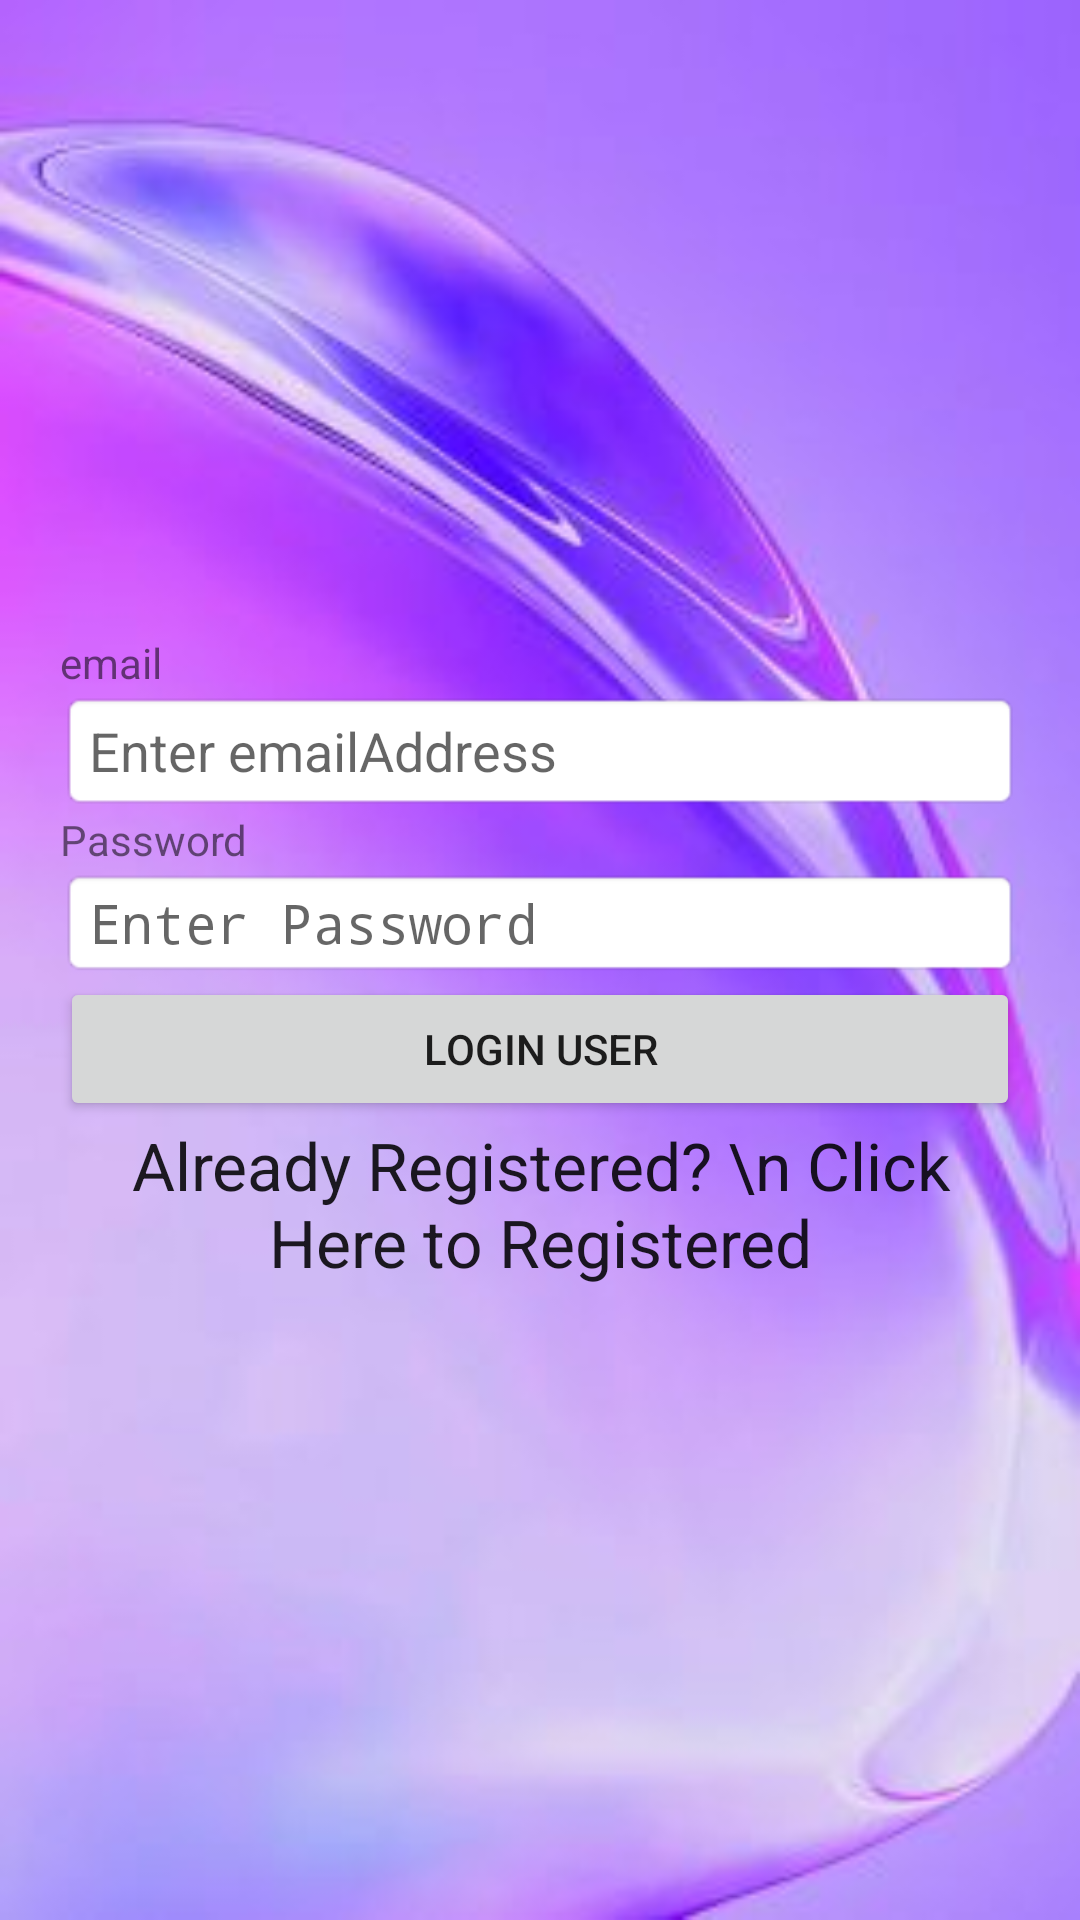

Produce the Android XML layout that renders to this screen, including the resource entries it uses.
<!-- AndroidManifest.xml: application theme AppTheme -->
<!-- res/layout/fragment_login.xml -->
<?xml version="1.0" encoding="utf-8"?>
<FrameLayout xmlns:android="http://schemas.android.com/apk/res/android"
    xmlns:tools="http://schemas.android.com/tools"
    android:layout_width="match_parent"
    android:layout_height="match_parent"
    tools:context=".ui.LoginFragment"
    android:background="@mipmap/background_a">


        <LinearLayout
            android:layout_width="match_parent"
            android:layout_height="wrap_content"
            android:orientation="vertical"
            android:layout_gravity="center"
            android:padding="20dp">

            

            <TextView
                android:layout_width="match_parent"
                android:layout_height="wrap_content"
                android:text="email" />

            <EditText
                android:id="@+id/editTextEmail"
                android:layout_width="match_parent"
                android:layout_height="wrap_content"
                android:hint="Enter emailAddress"
                style="@style/myEditText"/>

            <TextView
                android:layout_width="match_parent"
                android:layout_height="wrap_content"
                android:text="Password" />

            <EditText
                android:id="@+id/editTextPassword"
                android:layout_width="match_parent"
                android:layout_height="wrap_content"
                android:hint="Enter Password"
                android:inputType="textPassword"
                style="@style/myEditText"/>

            <Button
                android:id="@+id/buttonLogin"
                android:layout_width="match_parent"
                android:layout_height="wrap_content"
                android:text="Login User" />

            <TextView
                android:id="@+id/textViewLogin"
                android:layout_width="match_parent"
                android:layout_height="match_parent"
                android:layout_below="@+id/linearLayout"
                android:text="Already Registered? \n Click Here to Registered"
                android:textAlignment="center"
                android:textAppearance="@style/Base.TextAppearance.AppCompat.Large" />

        </LinearLayout>


</FrameLayout>
<!-- resources referenced by this layout -->
<resources>
  <!-- mipmap background_a: jpg bitmap (mipmap-xhdpi, 11036 bytes) -->
  <style name="myEditText" parent="@android:style/Widget.Holo.Light.EditText">
          <item name="android:background">@android:drawable/editbox_background_normal</item>
          <item name="android:height">40sp</item> </style>
  <style name="AppTheme" parent="Theme.AppCompat.Light.DarkActionBar">
          
          <item name="colorPrimary">@color/colorPrimary</item>
          <item name="colorPrimaryDark">@color/colorPrimaryDark</item>
          <item name="colorAccent">@color/colorAccent</item>
      </style>
  <!-- not gathered from this repository: default colours our renderer supplied (Android Studio template values) -->
  <color name="colorPrimary">#FF6200EE</color>
  <color name="colorPrimaryDark">#FF3700B3</color>
  <color name="colorAccent">#FF03DAC5</color>
</resources>
